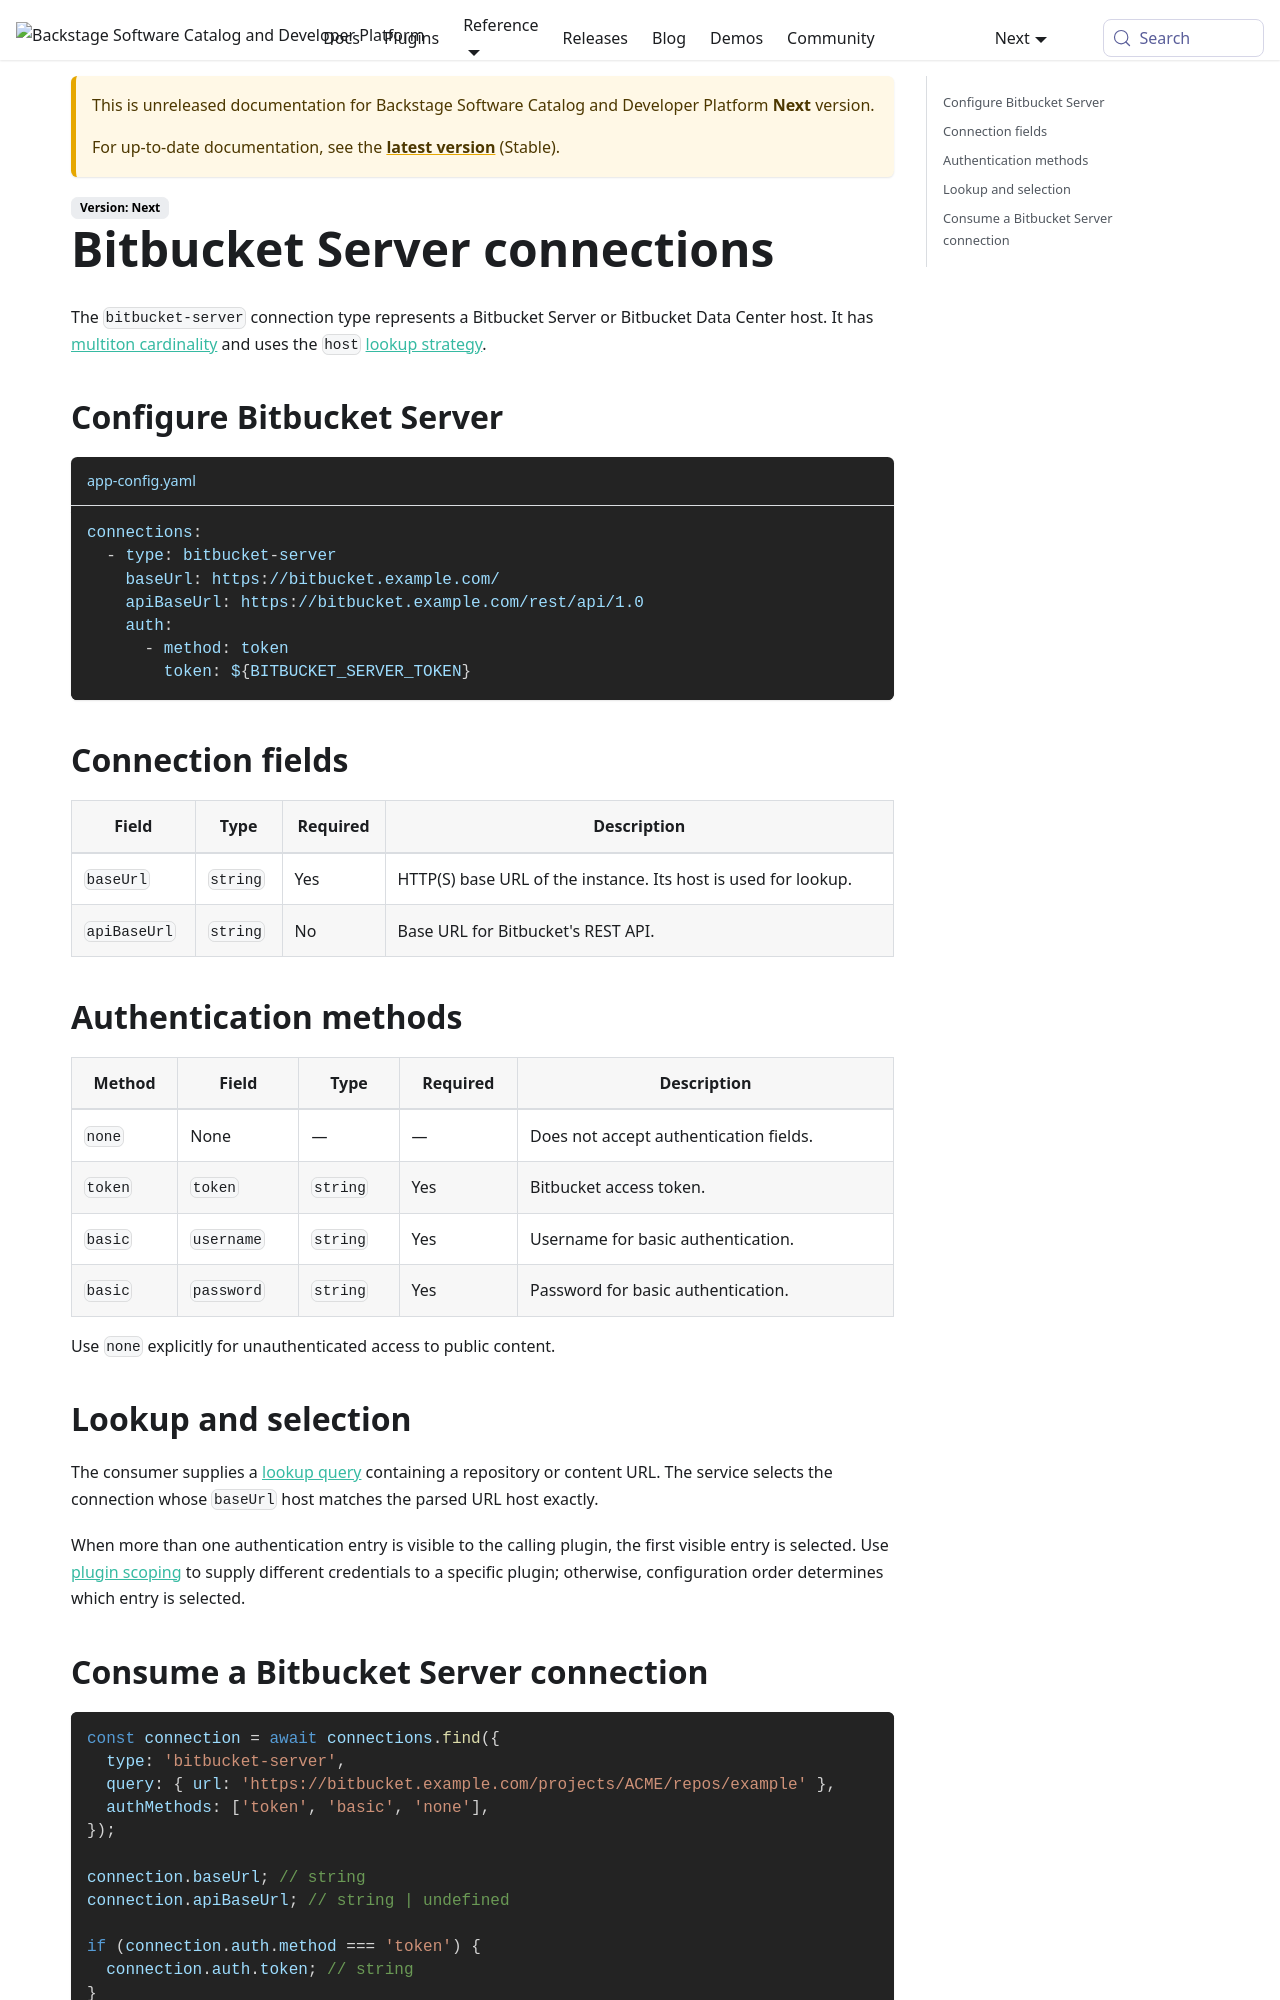

repository: backstage/backstage · page: docs/next/backend-system/core-services/connections/types/bitbucket-server/index.html · generator: mkdocs

---
id: bitbucket-server
title: Bitbucket Server connections
description: Configure and consume Bitbucket Server connections
---

The `bitbucket-server` connection type represents a Bitbucket Server or
Bitbucket Data Center host. It has
[multiton cardinality](../01-concepts.md#cardinality) and uses the `host`
[lookup strategy](../01-concepts.md#lookup-strategies).

## Configure Bitbucket Server

```yaml title="app-config.yaml"
connections:
  - type: bitbucket-server
    baseUrl: https://bitbucket.example.com/
    apiBaseUrl: https://bitbucket.example.com/rest/api/1.0
    auth:
      - method: token
        token: ${BITBUCKET_SERVER_TOKEN}
```

## Connection fields

| Field        | Type     | Required | Description                                                    |
| ------------ | -------- | -------- | -------------------------------------------------------------- |
| `baseUrl`    | `string` | Yes      | HTTP(S) base URL of the instance. Its host is used for lookup. |
| `apiBaseUrl` | `string` | No       | Base URL for Bitbucket's REST API.                             |

## Authentication methods

| Method  | Field      | Type     | Required | Description                            |
| ------- | ---------- | -------- | -------- | -------------------------------------- |
| `none`  | None       | —        | —        | Does not accept authentication fields. |
| `token` | `token`    | `string` | Yes      | Bitbucket access token.                |
| `basic` | `username` | `string` | Yes      | Username for basic authentication.     |
| `basic` | `password` | `string` | Yes      | Password for basic authentication.     |

Use `none` explicitly for unauthenticated access to public content.
